Run: headless pygame with SDL's dummy video driver; simulated clock (each Clock.tick advances the game by its frame time, no real sleeping); random seed 0; keys injected as events and as key.get_pressed() state; mouse plan: one left click at the window centre at the start of phase 2, then a move to the lower-right quarter at the start of phase 3.
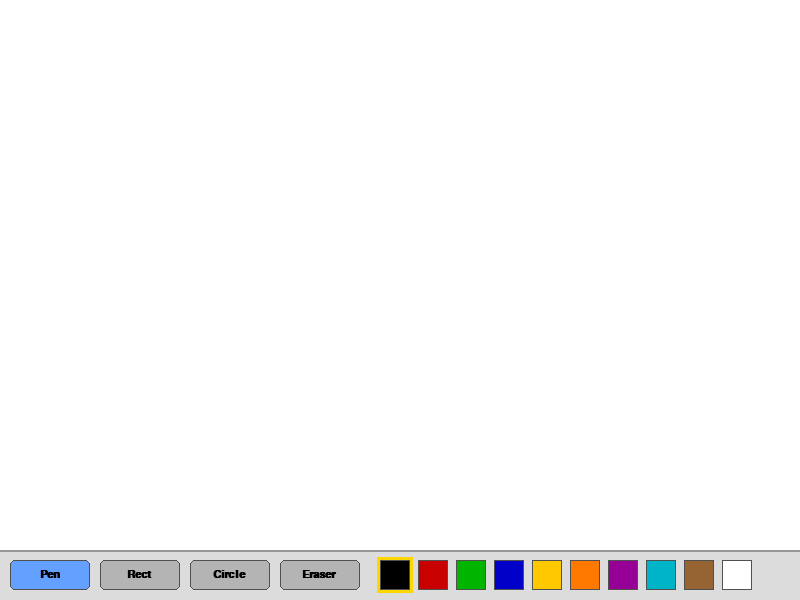
Frame 1 of 4 · flips 1–60 · no input
Frame 2 of 4 · flips 61–180 · clicked the window centre · tapped SPACE, RETURN · held RIGHT (→), D · screen unchanged from frame 1, image omitted
Frame 3 of 4 · flips 181–300 · moved the mouse to the lower-right quarter · held DOWN (↓), S · screen unchanged from frame 2, image omitted
Frame 4 of 4 · flips 301–420 · held LEFT (←), A, UP (↑), W · screen unchanged from frame 3, image omitted

The pygame program that drew these frames:

import pygame
import math

pygame.init()

# === Window size ===
WIN_W   = 800
WIN_H   = 600
PANEL_H = 50

screen = pygame.display.set_mode((WIN_W, WIN_H))
pygame.display.set_caption("Paint")
clock  = pygame.time.Clock()
font   = pygame.font.SysFont("Arial", 16, bold=True)

# === Canvas (separate surface for drawing) ===
# We draw on canvas so the toolbar is never erased by the eraser
canvas = pygame.Surface((WIN_W, WIN_H - PANEL_H))
canvas.fill((255, 255, 255))

# === Color palette ===
PALETTE = [
    (0,   0,   0),
    (200, 0,   0),
    (0,   180, 0),
    (0,   0,   200),
    (255, 200, 0),
    (255, 120, 0),
    (150, 0,   150),
    (0,   180, 200),
    (150, 100, 50),
    (255, 255, 255),
]

# === Tool buttons ===
TOOLS = ["Pen", "Rect", "Circle", "Eraser"]

# === State ===
current_color = (0, 0, 0)
current_tool  = "Pen"
brush_size    = 3

drawing     = False
start_pos   = None
last_pos    = None
preview_pos = None

PANEL_Y = WIN_H - PANEL_H


def draw_panel():
    """Draw the bottom panel: tool buttons + color palette."""
    pygame.draw.rect(screen, (220, 220, 220), (0, PANEL_Y, WIN_W, PANEL_H))
    pygame.draw.line(screen, (150, 150, 150), (0, PANEL_Y), (WIN_W, PANEL_Y), 2)

    # Tool buttons
    for i, tool in enumerate(TOOLS):
        btn_x = 10 + i * 90
        btn_y = PANEL_Y + 10
        btn_w, btn_h = 80, 30

        color = (100, 160, 255) if tool == current_tool else (180, 180, 180)
        pygame.draw.rect(screen, color, (btn_x, btn_y, btn_w, btn_h), border_radius=5)
        pygame.draw.rect(screen, (80, 80, 80), (btn_x, btn_y, btn_w, btn_h), 1, border_radius=5)

        text_surf = font.render(tool, True, (0, 0, 0))
        screen.blit(text_surf, (btn_x + (btn_w - text_surf.get_width()) // 2,
                                btn_y + (btn_h - text_surf.get_height()) // 2))

    # Color swatches
    for i, color in enumerate(PALETTE):
        px = 380 + i * 38
        py = PANEL_Y + 10
        pygame.draw.rect(screen, color, (px, py, 30, 30))
        pygame.draw.rect(screen, (80, 80, 80), (px, py, 30, 30), 1)
        if color == current_color:
            pygame.draw.rect(screen, (255, 215, 0), (px - 3, py - 3, 36, 36), 3)


def get_tool_at_click(pos):
    """Return tool name if a tool button was clicked, else None."""
    if pos[1] < PANEL_Y:
        return None
    for i, tool in enumerate(TOOLS):
        btn_x = 10 + i * 90
        btn_y = PANEL_Y + 10
        if btn_x <= pos[0] <= btn_x + 80 and btn_y <= pos[1] <= btn_y + 30:
            return tool
    return None


def get_color_at_click(pos):
    """Return color if a palette swatch was clicked, else None."""
    if pos[1] < PANEL_Y:
        return None
    for i, color in enumerate(PALETTE):
        px = 380 + i * 38
        py = PANEL_Y + 10
        if px <= pos[0] <= px + 30 and py <= pos[1] <= py + 30:
            return color
    return None


# === Main loop ===
running = True

while running:
    clock.tick(60)

    for event in pygame.event.get():
        if event.type == pygame.QUIT:
            running = False

        # Mouse button down
        if event.type == pygame.MOUSEBUTTONDOWN and event.button == 1:

            # Click on tool button?
            tool = get_tool_at_click(event.pos)
            if tool:
                current_tool = tool
                continue

            # Click on color swatch?
            color = get_color_at_click(event.pos)
            if color:
                current_color = color
                continue

            # Click on canvas: start drawing
            if event.pos[1] < PANEL_Y:
                drawing     = True
                start_pos   = event.pos
                last_pos    = event.pos
                preview_pos = event.pos

        # Mouse button up: finalize shape
        if event.type == pygame.MOUSEBUTTONUP and event.button == 1:
            if drawing and event.pos[1] < PANEL_Y:

                if current_tool == "Rect" and start_pos:
                    # Draw rectangle from start to release point
                    x = min(start_pos[0], event.pos[0])
                    y = min(start_pos[1], event.pos[1])
                    w = abs(event.pos[0] - start_pos[0])
                    h = abs(event.pos[1] - start_pos[1])
                    pygame.draw.rect(canvas, current_color, (x, y, w, h), 2)

                elif current_tool == "Circle" and start_pos:
                    # Center = midpoint, radius = half the distance
                    cx = (start_pos[0] + event.pos[0]) // 2
                    cy = (start_pos[1] + event.pos[1]) // 2
                    radius = int(math.hypot(event.pos[0] - start_pos[0],
                                           event.pos[1] - start_pos[1]) / 2)
                    if radius > 0:
                        pygame.draw.circle(canvas, current_color, (cx, cy), radius, 2)

            drawing     = False
            start_pos   = None
            preview_pos = None

        # Mouse motion: pen and eraser
        if event.type == pygame.MOUSEMOTION:
            preview_pos = event.pos

            if drawing and event.pos[1] < PANEL_Y:
                if current_tool == "Pen":
                    pygame.draw.line(canvas, current_color, last_pos, event.pos, brush_size)
                    last_pos = event.pos

                elif current_tool == "Eraser":
                    # Eraser = large white circle
                    pygame.draw.circle(canvas, (255, 255, 255), event.pos, 15)
                    last_pos = event.pos

    # Draw frame
    # 1. Canvas
    screen.blit(canvas, (0, 0))

    # 2. Preview shape while drawing rect or circle
    if drawing and preview_pos and current_tool in ("Rect", "Circle") and start_pos:
        preview_surf = canvas.copy()

        if current_tool == "Rect":
            x = min(start_pos[0], preview_pos[0])
            y = min(start_pos[1], preview_pos[1])
            w = abs(preview_pos[0] - start_pos[0])
            h = abs(preview_pos[1] - start_pos[1])
            pygame.draw.rect(preview_surf, current_color, (x, y, w, h), 2)

        elif current_tool == "Circle":
            cx = (start_pos[0] + preview_pos[0]) // 2
            cy = (start_pos[1] + preview_pos[1]) // 2
            radius = int(math.hypot(preview_pos[0] - start_pos[0],
                                    preview_pos[1] - start_pos[1]) / 2)
            if radius > 0:
                pygame.draw.circle(preview_surf, current_color, (cx, cy), radius, 2)

        screen.blit(preview_surf, (0, 0))

    # 3. Show eraser cursor
    if current_tool == "Eraser" and preview_pos and preview_pos[1] < PANEL_Y:
        pygame.draw.circle(screen, (150, 150, 150), preview_pos, 15, 2)

    # 4. Bottom panel
    draw_panel()

    pygame.display.flip()

pygame.quit()
